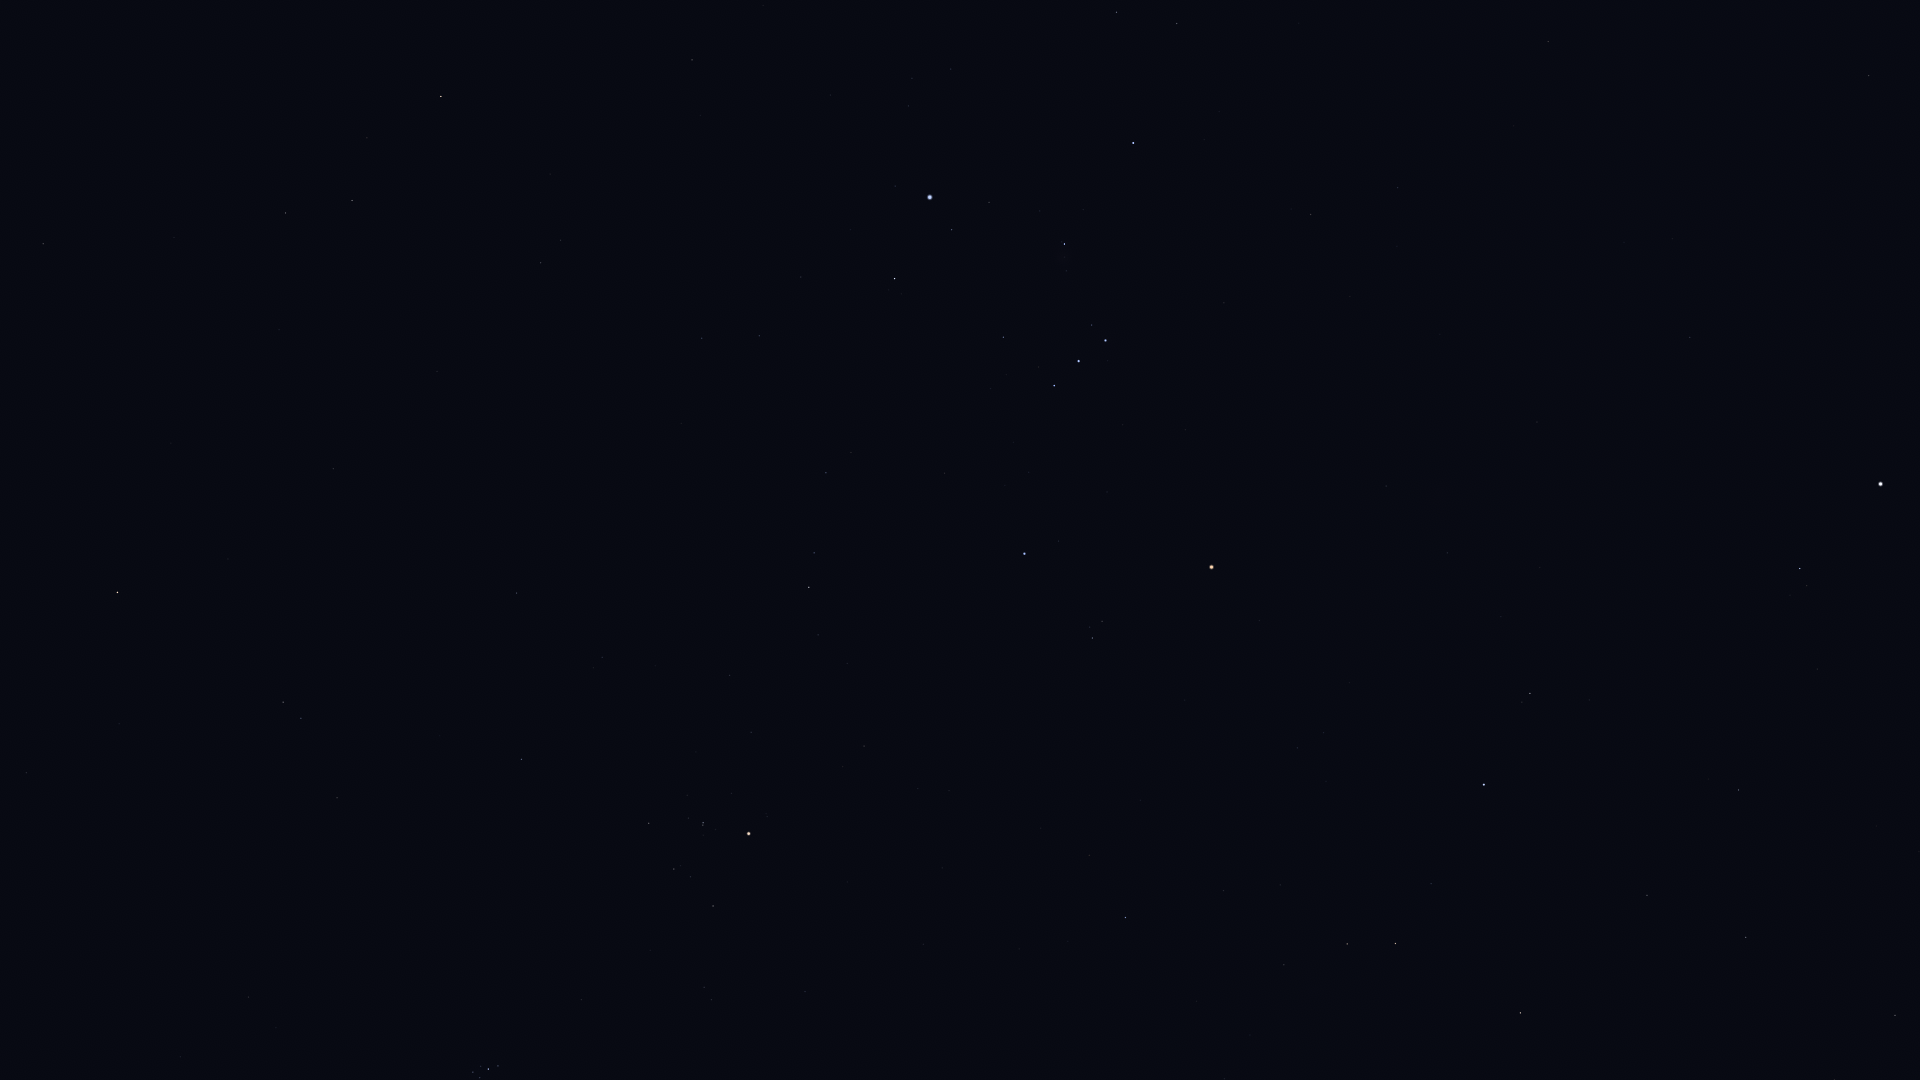

The data file committed next to this chart (first rows):
Star_ID, Name, X, Y
13701, Azha, 43, 244
14135, Menkar, 117, 592
14838, Botein, 248, 997
15197, Zibal, 174, 237
15900, HIP 15900, 283, 702
16537, Ran, 285, 213
17378, Rana, 352, 200
17489, Celaeno, 473, 1077
17499, Electra, 473, 1072
17573, Maia, 480, 1078
17608, Merope, 481, 1066
17702, Alcyone, 488, 1069
17847, Atlas, 1107, 941
17851, Pleione, 498, 1068
18543, Zaurak, 441, 96
18724, HIP 18724, 521, 759
19587, Beid, 540, 263
19849, Keid, 560, 240
20205, Prima Hyadum, 649, 823
20455, Secunda Hyadum, 674, 869
20648, HIP 20648, 690, 877
20889, Ain, 713, 906
20894, Chamukuy, 703, 823
21109, Hoggar, 689, 539
21421, Aldebaran, 749, 834
21444, HIP 21444, 702, 338
21594, Sceptrum, 692, 60
21881, HIP 21881, 805, 992
22109, HIP 22109, 759, 336
22449, Tabit, 809, 587
22701, HIP 22701, 801, 277
22730, HIP 22730, 820, 475
23875, Cursa, 894, 279
24244, HIP 24244, 908, 106
24327, HIP 24327, 912, 78
24436, Rigel, 930, 197
24845, HIP 24845, 951, 69
24873, HIP 24873, 955, 91
25336, Bellatrix, 1024, 554
25930, Mintaka, 1054, 386
26207, Meissa, 1092, 638
26241, Hatysa, 1064, 244
26311, Alnilam, 1078, 361
26451, Tianguan, 1125, 918
26727, Alnitak, 1105, 340
27288, HIP 27288, 1116, 12
27366, Saiph, 1133, 143
27913, HIP 27913, 1223, 891
27989, Betelgeuse, 1211, 567
28103, HIP 28103, 1177, 24
28614, HIP 28614, 1259, 621
28716, HIP 28716, 1280, 885
28734, HIP 28734, 1284, 965
29038, HIP 29038, 1297, 748
29426, HIP 29426, 1323, 733
29434, HIP 29434, 1326, 781
29651, HIP 29651, 1310, 214
29655, HIP 29655, 1347, 944
30343, HIP 30343, 1395, 943
30419, HIP 30419, 1386, 486
... 20 more rows
